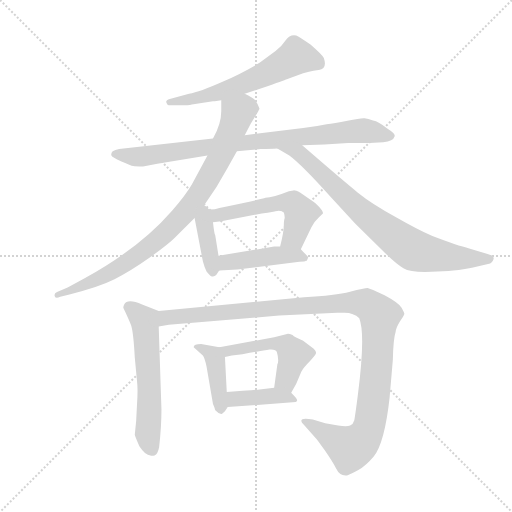
t = 0.00 s
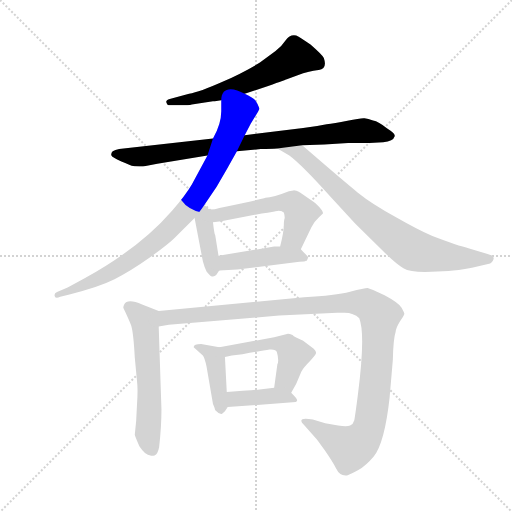
t = 1.96 s
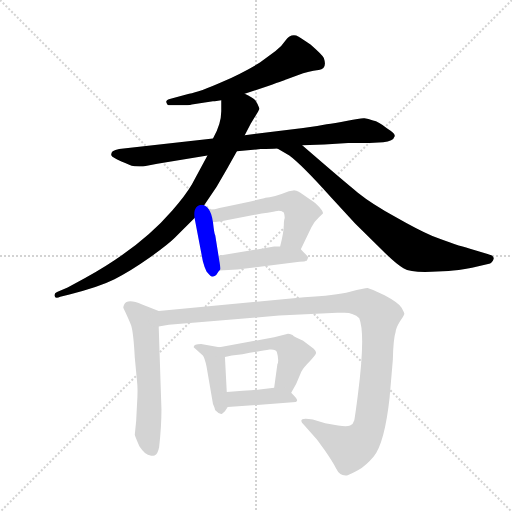
t = 3.92 s
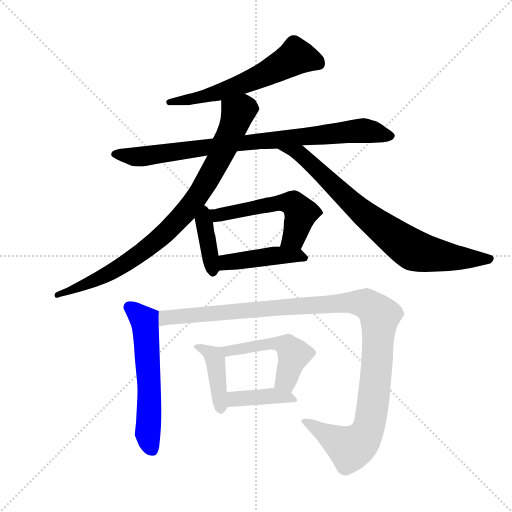
t = 5.88 s
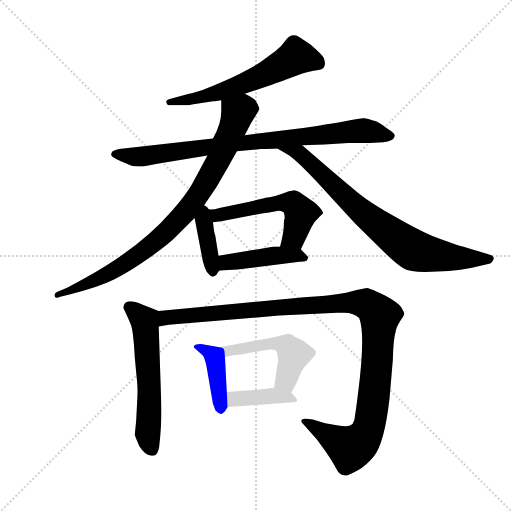
t = 7.84 s
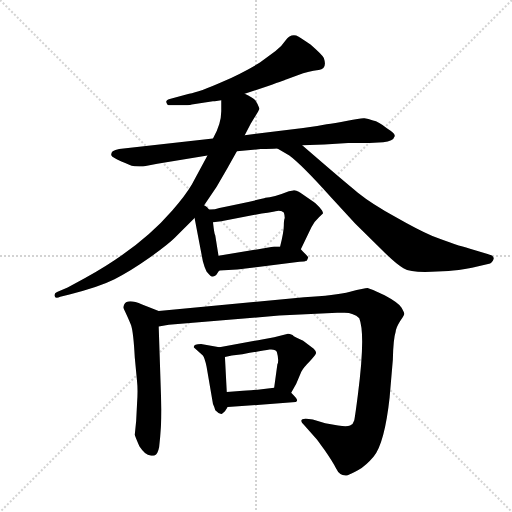
t = 9.80 s

The animated SVG that drew these frames (rendered in a browser with its animation timeline set to each time). Animation: 12 CSS @keyframes rules; one cycle of 9.80 s.

<svg version="1.1" viewBox="0 0 1024 1024" xmlns="http://www.w3.org/2000/svg">
  <g stroke="lightgray" stroke-dasharray="1,1" stroke-width="1" transform="scale(4, 4)">
    <line x1="0" y1="0" x2="256" y2="256"></line>
    <line x1="256" y1="0" x2="0" y2="256"></line>
    <line x1="128" y1="0" x2="128" y2="256"></line>
    <line x1="0" y1="128" x2="256" y2="128"></line>
  </g>
  <g transform="scale(0.92, -0.92) translate(60, -850)">
    <style type="text/css">
      
        @keyframes keyframes0 {
          from {
            stroke: blue;
            stroke-dashoffset: 602;
            stroke-width: 128;
          }
          66% {
            animation-timing-function: step-end;
            stroke: blue;
            stroke-dashoffset: 0;
            stroke-width: 128;
          }
          to {
            stroke: black;
            stroke-width: 1024;
          }
        }
        #make-me-a-hanzi-animation-0 {
          animation: keyframes0 0.7399088541666666s both;
          animation-delay: 0s;
          animation-timing-function: linear;
        }
      
        @keyframes keyframes1 {
          from {
            stroke: blue;
            stroke-dashoffset: 860;
            stroke-width: 128;
          }
          74% {
            animation-timing-function: step-end;
            stroke: blue;
            stroke-dashoffset: 0;
            stroke-width: 128;
          }
          to {
            stroke: black;
            stroke-width: 1024;
          }
        }
        #make-me-a-hanzi-animation-1 {
          animation: keyframes1 0.9498697916666666s both;
          animation-delay: 0.7399088541666666s;
          animation-timing-function: linear;
        }
      
        @keyframes keyframes2 {
          from {
            stroke: blue;
            stroke-dashoffset: 873;
            stroke-width: 128;
          }
          74% {
            animation-timing-function: step-end;
            stroke: blue;
            stroke-dashoffset: 0;
            stroke-width: 128;
          }
          to {
            stroke: black;
            stroke-width: 1024;
          }
        }
        #make-me-a-hanzi-animation-2 {
          animation: keyframes2 0.96044921875s both;
          animation-delay: 1.6897786458333333s;
          animation-timing-function: linear;
        }
      
        @keyframes keyframes3 {
          from {
            stroke: blue;
            stroke-dashoffset: 791;
            stroke-width: 128;
          }
          72% {
            animation-timing-function: step-end;
            stroke: blue;
            stroke-dashoffset: 0;
            stroke-width: 128;
          }
          to {
            stroke: black;
            stroke-width: 1024;
          }
        }
        #make-me-a-hanzi-animation-3 {
          animation: keyframes3 0.8937174479166666s both;
          animation-delay: 2.650227864583333s;
          animation-timing-function: linear;
        }
      
        @keyframes keyframes4 {
          from {
            stroke: blue;
            stroke-dashoffset: 387;
            stroke-width: 128;
          }
          56% {
            animation-timing-function: step-end;
            stroke: blue;
            stroke-dashoffset: 0;
            stroke-width: 128;
          }
          to {
            stroke: black;
            stroke-width: 1024;
          }
        }
        #make-me-a-hanzi-animation-4 {
          animation: keyframes4 0.56494140625s both;
          animation-delay: 3.5439453124999996s;
          animation-timing-function: linear;
        }
      
        @keyframes keyframes5 {
          from {
            stroke: blue;
            stroke-dashoffset: 558;
            stroke-width: 128;
          }
          64% {
            animation-timing-function: step-end;
            stroke: blue;
            stroke-dashoffset: 0;
            stroke-width: 128;
          }
          to {
            stroke: black;
            stroke-width: 1024;
          }
        }
        #make-me-a-hanzi-animation-5 {
          animation: keyframes5 0.7041015625s both;
          animation-delay: 4.10888671875s;
          animation-timing-function: linear;
        }
      
        @keyframes keyframes6 {
          from {
            stroke: blue;
            stroke-dashoffset: 447;
            stroke-width: 128;
          }
          59% {
            animation-timing-function: step-end;
            stroke: blue;
            stroke-dashoffset: 0;
            stroke-width: 128;
          }
          to {
            stroke: black;
            stroke-width: 1024;
          }
        }
        #make-me-a-hanzi-animation-6 {
          animation: keyframes6 0.61376953125s both;
          animation-delay: 4.81298828125s;
          animation-timing-function: linear;
        }
      
        @keyframes keyframes7 {
          from {
            stroke: blue;
            stroke-dashoffset: 583;
            stroke-width: 128;
          }
          65% {
            animation-timing-function: step-end;
            stroke: blue;
            stroke-dashoffset: 0;
            stroke-width: 128;
          }
          to {
            stroke: black;
            stroke-width: 1024;
          }
        }
        #make-me-a-hanzi-animation-7 {
          animation: keyframes7 0.7244466145833334s both;
          animation-delay: 5.4267578125s;
          animation-timing-function: linear;
        }
      
        @keyframes keyframes8 {
          from {
            stroke: blue;
            stroke-dashoffset: 1171;
            stroke-width: 128;
          }
          79% {
            animation-timing-function: step-end;
            stroke: blue;
            stroke-dashoffset: 0;
            stroke-width: 128;
          }
          to {
            stroke: black;
            stroke-width: 1024;
          }
        }
        #make-me-a-hanzi-animation-8 {
          animation: keyframes8 1.2029622395833333s both;
          animation-delay: 6.151204427083333s;
          animation-timing-function: linear;
        }
      
        @keyframes keyframes9 {
          from {
            stroke: blue;
            stroke-dashoffset: 413;
            stroke-width: 128;
          }
          57% {
            animation-timing-function: step-end;
            stroke: blue;
            stroke-dashoffset: 0;
            stroke-width: 128;
          }
          to {
            stroke: black;
            stroke-width: 1024;
          }
        }
        #make-me-a-hanzi-animation-9 {
          animation: keyframes9 0.5861002604166666s both;
          animation-delay: 7.354166666666666s;
          animation-timing-function: linear;
        }
      
        @keyframes keyframes10 {
          from {
            stroke: blue;
            stroke-dashoffset: 503;
            stroke-width: 128;
          }
          62% {
            animation-timing-function: step-end;
            stroke: blue;
            stroke-dashoffset: 0;
            stroke-width: 128;
          }
          to {
            stroke: black;
            stroke-width: 1024;
          }
        }
        #make-me-a-hanzi-animation-10 {
          animation: keyframes10 0.6593424479166666s both;
          animation-delay: 7.940266927083333s;
          animation-timing-function: linear;
        }
      
        @keyframes keyframes11 {
          from {
            stroke: blue;
            stroke-dashoffset: 402;
            stroke-width: 128;
          }
          57% {
            animation-timing-function: step-end;
            stroke: blue;
            stroke-dashoffset: 0;
            stroke-width: 128;
          }
          to {
            stroke: black;
            stroke-width: 1024;
          }
        }
        #make-me-a-hanzi-animation-11 {
          animation: keyframes11 0.5771484375s both;
          animation-delay: 8.599609375s;
          animation-timing-function: linear;
        }
      
    </style>
    
      <path d="M 472 646 L 523 663 Q 563 677 565 678 L 599 691 Q 627 698 633 698 Q 652 700 644 724 Q 639 732 615 753 Q 593 769 584 773 Q 570 776 561.5 763 Q 553 750 539 739 L 505 714 Q 471 693 422.5 671.5 Q 374 650 351 646 L 309 635 Q 300 632 301.5 627.5 Q 303 623 305 622 Q 307 621 329 621 Q 351 621 357 623 L 403 630 L 407 630 L 421 632 L 472 646 Z" fill="lightgray"></path>
    
      <path d="M 403 549 L 199 526 Q 190 524 185 521 Q 181 517 182 512.5 Q 183 508 204 499 Q 225 490 229.5 489 Q 234 488 251 488 L 282 494 L 391 512 L 455 521 L 507 526 Q 529 526 543 527 L 597 534 L 645 536 L 697 539 L 743 539 L 773 541 Q 795 543 798 554 Q 800 559 781 571 Q 763 586 751 588 Q 740 592 732.5 593 Q 725 594 695.5 587.5 Q 666 581 650 580 Q 627 575 599 572 L 472 556 L 403 549 Z" fill="lightgray"></path>
    
      <path d="M 421 632 L 421 608 Q 421 580 403 549 L 391 512 L 357 449 Q 343 425 314 392 Q 244 311 124 245 L 87 225 L 64 215 Q 57 212 59 206 Q 61 200 71 205 L 91 210 Q 155 226 189 243 Q 223 260 264 289 Q 305 318 320 333 L 363 376 L 379 397 L 411 444 Q 433 481 455 521 L 472 556 L 485 581 L 499 604 Q 504 612 504 614 Q 500 625 495 632 Q 489 638 472 646 C 446 661 421 662 421 632 Z" fill="lightgray"></path>
    
      <path d="M 543 527 L 569 512 Q 596 492 657 424 L 712 364 L 771 306 Q 801 276 817 267 Q 833 257 878 259 L 915 261 Q 934 262 966 268 L 1001 276 Q 1011 278 1013 287 Q 1015 294 1000 298 L 960 310 Q 935 316 880 337 Q 848 351 799 379 Q 749 406 718 431 Q 687 456 597 534 C 574 554 517 542 543 527 Z" fill="lightgray"></path>
    
      <path d="M 363 376 L 381 282 Q 384 270 389 260 Q 394 254 398 250 Q 405 247 410 252 L 415 260 L 417 262 C 420 265 420 265 415 294 L 408 338 Q 406 340 403 367 C 397 420 356 412 363 376 Z" fill="lightgray"></path>
    
      <path d="M 594 308 L 617 356 Q 624 369 634 378 L 642 386 Q 643 390 634 400 Q 625 410 619 413 L 593 431 Q 581 437 578 436 L 568 434 Q 533 420 517 420 Q 509 417 417 398 Q 399 392 379 397 C 349 402 373 364 403 367 L 421 369 L 509 386 Q 538 390 539 391 Q 540 392 546 392 Q 552 392 553 391 Q 553 390 557 388 Q 559 382 559 376 Q 557 372 557 359 Q 557 346 549 314 C 542 285 581 281 594 308 Z" fill="lightgray"></path>
    
      <path d="M 417 262 L 456 264 L 591 281 Q 603 281 605 283 L 607 283 L 610 290 Q 611 291 605 297 Q 599 302 594 308 C 589 314 579 314 549 314 L 536 314 L 415 294 C 385 289 387 260 417 262 Z" fill="lightgray"></path>
    
      <path d="M 233 -95 Q 233 -97 243 -120 Q 256 -140 267 -140 Q 269 -142 276 -140 Q 283 -138 286 -122 Q 291 -77 291 -40 L 285 140 C 284 170 286 174 285 174 L 249 188 Q 217 202 210 188 Q 208 184 208 181 Q 219 158 225 143 Q 230 128 233 73 L 238 20 Q 240 2 238 -26 L 236 -65 L 233 -95 Z" fill="lightgray"></path>
    
      <path d="M 285 140 L 307 144 L 547 164 L 673 170 L 689 170 Q 709 170 721 158 Q 735 123 718 -8 Q 712 -55 710 -64 Q 708 -72 701 -75 Q 694 -78 675 -75 L 647 -70 L 620 -62 Q 595 -57 595 -65 Q 595 -68 601 -74 L 627 -103 Q 630 -106 646 -129 Q 662 -152 671 -169 Q 679 -186 696 -183 Q 701 -182 719 -172 Q 736 -162 752 -143 Q 776 -114 787 -14 L 794 68 Q 795 113 800 128 Q 801 138 810 152 Q 819 165 819 168 Q 819 170 813 181 Q 806 192 776 208 Q 745 223 739 224 Q 733 224 701 216 Q 669 208 601 204 L 285 174 C 255 171 255 135 285 140 Z" fill="lightgray"></path>
    
      <path d="M 417 95 L 377 102 Q 361 102 361 95 L 381 77 Q 385 72 389 53 L 403 -28 Q 406 -34 408 -42 L 415 -48 Q 420 -50 422 -50 Q 424 -49 429 -44 L 435 -35 C 435 -35 435 -32 433 -2 L 429 74 C 428 93 428 93 417 95 Z" fill="lightgray"></path>
    
      <path d="M 573 -4 L 584 16 L 595 42 Q 600 51 613 64 Q 625 77 627 82 Q 628 86 622 92 L 599 109 L 585 116 Q 577 120 576 122 Q 567 125 564 124 L 536 117 L 417 95 C 387 90 400 68 429 74 L 444 77 L 467 80 Q 512 88 526 90 Q 540 91 542 84 Q 547 66 543 58 L 536 7 C 532 -23 559 -30 573 -4 Z" fill="lightgray"></path>
    
      <path d="M 435 -35 L 583 -24 Q 586 -22 586 -20 Q 586 -17 573 -4 C 560 10 560 10 536 7 L 509 4 Q 477 0 461 0 L 433 -2 C 403 -4 405 -37 435 -35 Z" fill="lightgray"></path>
    
    
      <clipPath id="make-me-a-hanzi-clip-0">
        <path d="M 472 646 L 523 663 Q 563 677 565 678 L 599 691 Q 627 698 633 698 Q 652 700 644 724 Q 639 732 615 753 Q 593 769 584 773 Q 570 776 561.5 763 Q 553 750 539 739 L 505 714 Q 471 693 422.5 671.5 Q 374 650 351 646 L 309 635 Q 300 632 301.5 627.5 Q 303 623 305 622 Q 307 621 329 621 Q 351 621 357 623 L 403 630 L 407 630 L 421 632 L 472 646 Z"></path>
      </clipPath>
      <path clip-path="url(#make-me-a-hanzi-clip-0)" d="M 632 714 L 584 727 L 525 692 L 412 647 L 308 628" fill="none" id="make-me-a-hanzi-animation-0" stroke-dasharray="474 948" stroke-linecap="round"></path>
    
      <clipPath id="make-me-a-hanzi-clip-1">
        <path d="M 403 549 L 199 526 Q 190 524 185 521 Q 181 517 182 512.5 Q 183 508 204 499 Q 225 490 229.5 489 Q 234 488 251 488 L 282 494 L 391 512 L 455 521 L 507 526 Q 529 526 543 527 L 597 534 L 645 536 L 697 539 L 743 539 L 773 541 Q 795 543 798 554 Q 800 559 781 571 Q 763 586 751 588 Q 740 592 732.5 593 Q 725 594 695.5 587.5 Q 666 581 650 580 Q 627 575 599 572 L 472 556 L 403 549 Z"></path>
      </clipPath>
      <path clip-path="url(#make-me-a-hanzi-clip-1)" d="M 190 515 L 255 510 L 425 535 L 709 565 L 754 563 L 789 554" fill="none" id="make-me-a-hanzi-animation-1" stroke-dasharray="732 1464" stroke-linecap="round"></path>
    
      <clipPath id="make-me-a-hanzi-clip-2">
        <path d="M 421 632 L 421 608 Q 421 580 403 549 L 391 512 L 357 449 Q 343 425 314 392 Q 244 311 124 245 L 87 225 L 64 215 Q 57 212 59 206 Q 61 200 71 205 L 91 210 Q 155 226 189 243 Q 223 260 264 289 Q 305 318 320 333 L 363 376 L 379 397 L 411 444 Q 433 481 455 521 L 472 556 L 485 581 L 499 604 Q 504 612 504 614 Q 500 625 495 632 Q 489 638 472 646 C 446 661 421 662 421 632 Z"></path>
      </clipPath>
      <path clip-path="url(#make-me-a-hanzi-clip-2)" d="M 491 614 L 468 613 L 457 604 L 401 475 L 364 416 L 310 354 L 209 275 L 129 232 L 65 208" fill="none" id="make-me-a-hanzi-animation-2" stroke-dasharray="745 1490" stroke-linecap="round"></path>
    
      <clipPath id="make-me-a-hanzi-clip-3">
        <path d="M 543 527 L 569 512 Q 596 492 657 424 L 712 364 L 771 306 Q 801 276 817 267 Q 833 257 878 259 L 915 261 Q 934 262 966 268 L 1001 276 Q 1011 278 1013 287 Q 1015 294 1000 298 L 960 310 Q 935 316 880 337 Q 848 351 799 379 Q 749 406 718 431 Q 687 456 597 534 C 574 554 517 542 543 527 Z"></path>
      </clipPath>
      <path clip-path="url(#make-me-a-hanzi-clip-3)" d="M 550 524 L 596 515 L 728 388 L 839 306 L 918 291 L 1004 287" fill="none" id="make-me-a-hanzi-animation-3" stroke-dasharray="663 1326" stroke-linecap="round"></path>
    
      <clipPath id="make-me-a-hanzi-clip-4">
        <path d="M 363 376 L 381 282 Q 384 270 389 260 Q 394 254 398 250 Q 405 247 410 252 L 415 260 L 417 262 C 420 265 420 265 415 294 L 408 338 Q 406 340 403 367 C 397 420 356 412 363 376 Z"></path>
      </clipPath>
      <path clip-path="url(#make-me-a-hanzi-clip-4)" d="M 379 389 L 398 281 L 402 268 L 410 267" fill="none" id="make-me-a-hanzi-animation-4" stroke-dasharray="259 518" stroke-linecap="round"></path>
    
      <clipPath id="make-me-a-hanzi-clip-5">
        <path d="M 594 308 L 617 356 Q 624 369 634 378 L 642 386 Q 643 390 634 400 Q 625 410 619 413 L 593 431 Q 581 437 578 436 L 568 434 Q 533 420 517 420 Q 509 417 417 398 Q 399 392 379 397 C 349 402 373 364 403 367 L 421 369 L 509 386 Q 538 390 539 391 Q 540 392 546 392 Q 552 392 553 391 Q 553 390 557 388 Q 559 382 559 376 Q 557 372 557 359 Q 557 346 549 314 C 542 285 581 281 594 308 Z"></path>
      </clipPath>
      <path clip-path="url(#make-me-a-hanzi-clip-5)" d="M 385 394 L 408 382 L 535 407 L 577 407 L 594 387 L 593 380 L 579 336 L 558 322" fill="none" id="make-me-a-hanzi-animation-5" stroke-dasharray="430 860" stroke-linecap="round"></path>
    
      <clipPath id="make-me-a-hanzi-clip-6">
        <path d="M 417 262 L 456 264 L 591 281 Q 603 281 605 283 L 607 283 L 610 290 Q 611 291 605 297 Q 599 302 594 308 C 589 314 579 314 549 314 L 536 314 L 415 294 C 385 289 387 260 417 262 Z"></path>
      </clipPath>
      <path clip-path="url(#make-me-a-hanzi-clip-6)" d="M 423 268 L 431 279 L 532 294 L 592 295 L 606 288" fill="none" id="make-me-a-hanzi-animation-6" stroke-dasharray="319 638" stroke-linecap="round"></path>
    
      <clipPath id="make-me-a-hanzi-clip-7">
        <path d="M 233 -95 Q 233 -97 243 -120 Q 256 -140 267 -140 Q 269 -142 276 -140 Q 283 -138 286 -122 Q 291 -77 291 -40 L 285 140 C 284 170 286 174 285 174 L 249 188 Q 217 202 210 188 Q 208 184 208 181 Q 219 158 225 143 Q 230 128 233 73 L 238 20 Q 240 2 238 -26 L 236 -65 L 233 -95 Z"></path>
      </clipPath>
      <path clip-path="url(#make-me-a-hanzi-clip-7)" d="M 222 181 L 254 153 L 265 -3 L 261 -90 L 272 -129" fill="none" id="make-me-a-hanzi-animation-7" stroke-dasharray="455 910" stroke-linecap="round"></path>
    
      <clipPath id="make-me-a-hanzi-clip-8">
        <path d="M 285 140 L 307 144 L 547 164 L 673 170 L 689 170 Q 709 170 721 158 Q 735 123 718 -8 Q 712 -55 710 -64 Q 708 -72 701 -75 Q 694 -78 675 -75 L 647 -70 L 620 -62 Q 595 -57 595 -65 Q 595 -68 601 -74 L 627 -103 Q 630 -106 646 -129 Q 662 -152 671 -169 Q 679 -186 696 -183 Q 701 -182 719 -172 Q 736 -162 752 -143 Q 776 -114 787 -14 L 794 68 Q 795 113 800 128 Q 801 138 810 152 Q 819 165 819 168 Q 819 170 813 181 Q 806 192 776 208 Q 745 223 739 224 Q 733 224 701 216 Q 669 208 601 204 L 285 174 C 255 171 255 135 285 140 Z"></path>
      </clipPath>
      <path clip-path="url(#make-me-a-hanzi-clip-8)" d="M 290 146 L 301 159 L 579 185 L 716 192 L 751 180 L 766 163 L 761 80 L 746 -58 L 733 -97 L 701 -125 L 610 -67 L 602 -67" fill="none" id="make-me-a-hanzi-animation-8" stroke-dasharray="1043 2086" stroke-linecap="round"></path>
    
      <clipPath id="make-me-a-hanzi-clip-9">
        <path d="M 417 95 L 377 102 Q 361 102 361 95 L 381 77 Q 385 72 389 53 L 403 -28 Q 406 -34 408 -42 L 415 -48 Q 420 -50 422 -50 Q 424 -49 429 -44 L 435 -35 C 435 -35 435 -32 433 -2 L 429 74 C 428 93 428 93 417 95 Z"></path>
      </clipPath>
      <path clip-path="url(#make-me-a-hanzi-clip-9)" d="M 369 93 L 404 77 L 420 -40" fill="none" id="make-me-a-hanzi-animation-9" stroke-dasharray="285 570" stroke-linecap="round"></path>
    
      <clipPath id="make-me-a-hanzi-clip-10">
        <path d="M 573 -4 L 584 16 L 595 42 Q 600 51 613 64 Q 625 77 627 82 Q 628 86 622 92 L 599 109 L 585 116 Q 577 120 576 122 Q 567 125 564 124 L 536 117 L 417 95 C 387 90 400 68 429 74 L 444 77 L 467 80 Q 512 88 526 90 Q 540 91 542 84 Q 547 66 543 58 L 536 7 C 532 -23 559 -30 573 -4 Z"></path>
      </clipPath>
      <path clip-path="url(#make-me-a-hanzi-clip-10)" d="M 425 93 L 435 86 L 516 102 L 547 103 L 566 97 L 579 79 L 561 23 L 544 12" fill="none" id="make-me-a-hanzi-animation-10" stroke-dasharray="375 750" stroke-linecap="round"></path>
    
      <clipPath id="make-me-a-hanzi-clip-11">
        <path d="M 435 -35 L 583 -24 Q 586 -22 586 -20 Q 586 -17 573 -4 C 560 10 560 10 536 7 L 509 4 Q 477 0 461 0 L 433 -2 C 403 -4 405 -37 435 -35 Z"></path>
      </clipPath>
      <path clip-path="url(#make-me-a-hanzi-clip-11)" d="M 442 -29 L 449 -18 L 538 -10 L 581 -19" fill="none" id="make-me-a-hanzi-animation-11" stroke-dasharray="274 548" stroke-linecap="round"></path>
    
  </g>
</svg>
